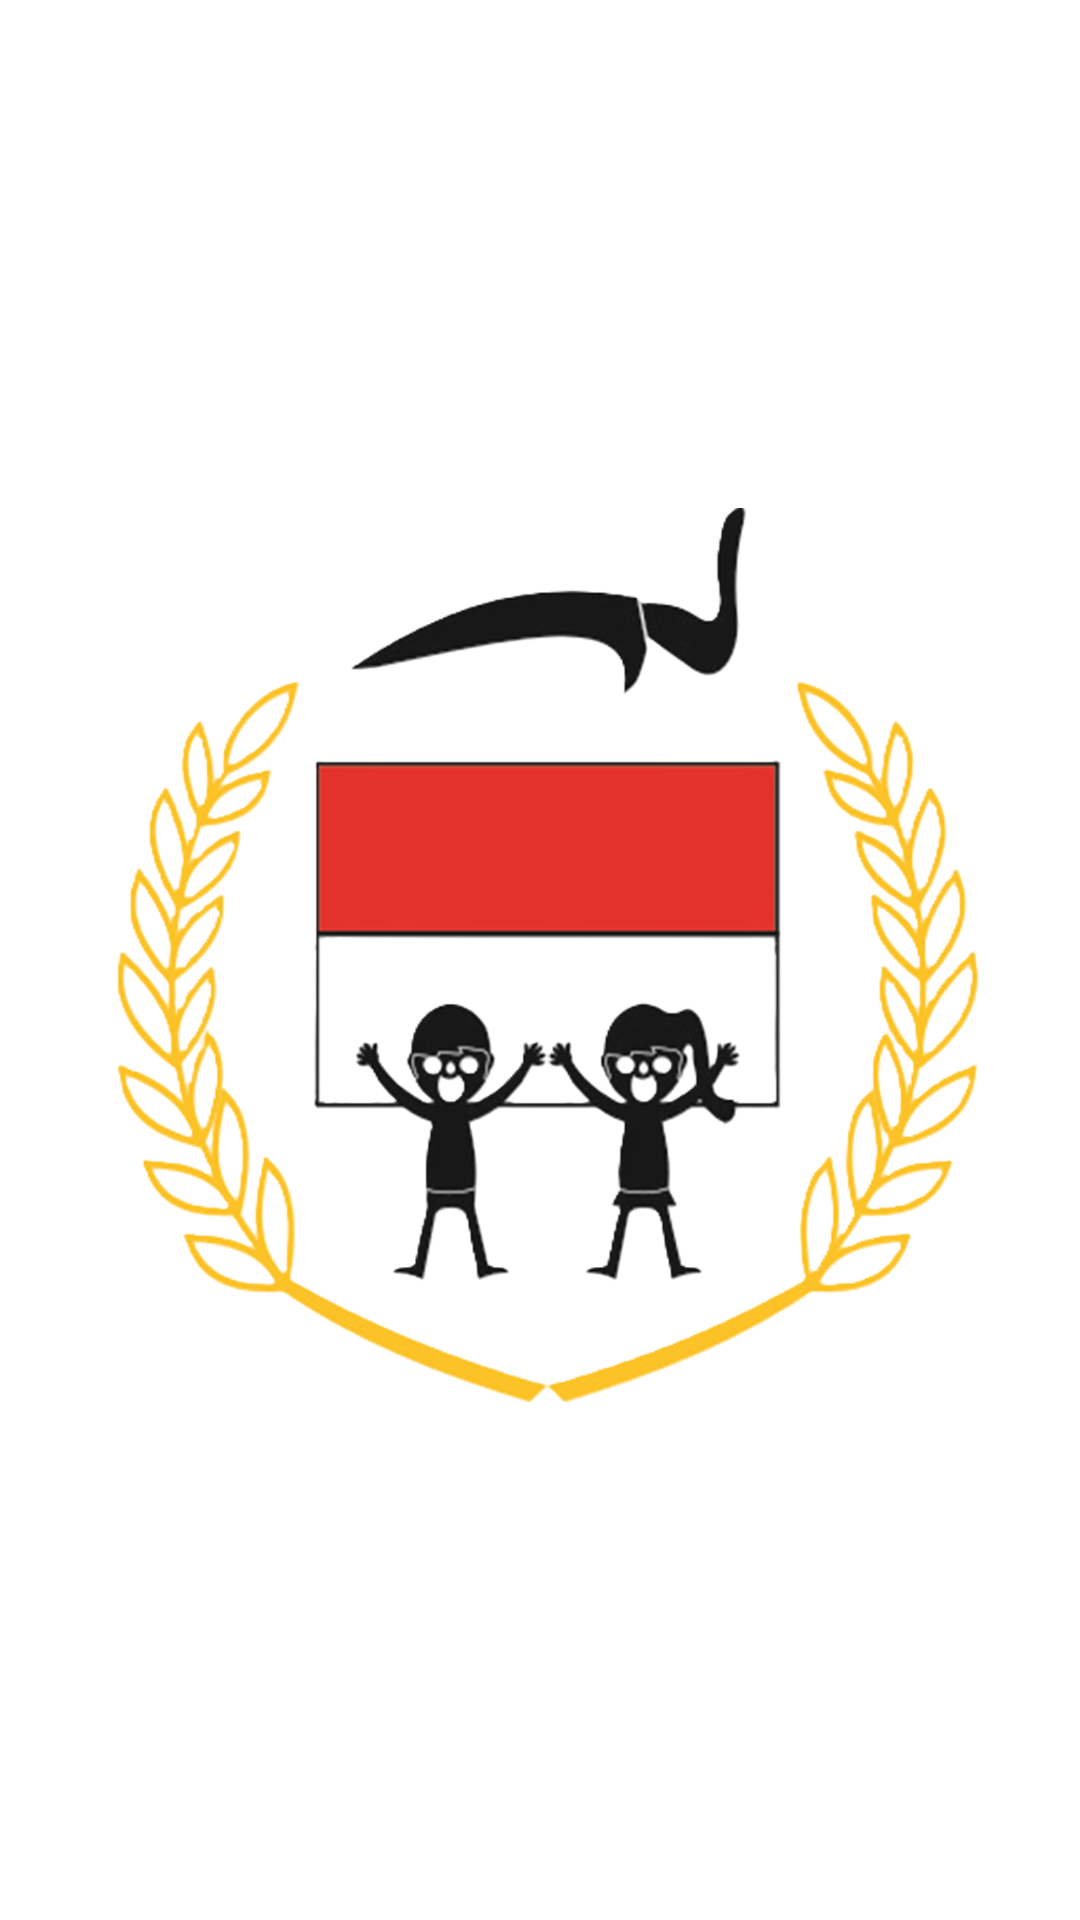

Produce the Android XML layout that renders to this screen, including the resource entries it uses.
<!-- AndroidManifest.xml: application theme Theme.Asesment3 -->
<!-- res/layout/activity_splash_screeen.xml -->
<?xml version="1.0" encoding="utf-8"?>
<RelativeLayout
    xmlns:android="http://schemas.android.com/apk/res/android"
    android:layout_width="match_parent"
    android:layout_height="match_parent"
    android:background="@color/white">

    
    <ImageView
        android:id="@+id/gambarpembuka"
        android:layout_width="wrap_content"
        android:layout_height="wrap_content"
        android:src="@drawable/latifa_schoollogo"
        android:layout_centerInParent="true"/>

</RelativeLayout>
<!-- resources referenced by this layout -->
<resources>
  <color name="white">#FFFFFFFF</color>
  <!-- drawable latifa_schoollogo: png bitmap (drawable, 653113 bytes) -->
  <style name="Theme.Asesment3" parent="Base.Theme.Asesment3" />
  <style name="Base.Theme.Asesment3" parent="Theme.Material3.DayNight.NoActionBar">
          
          
      </style>
</resources>
